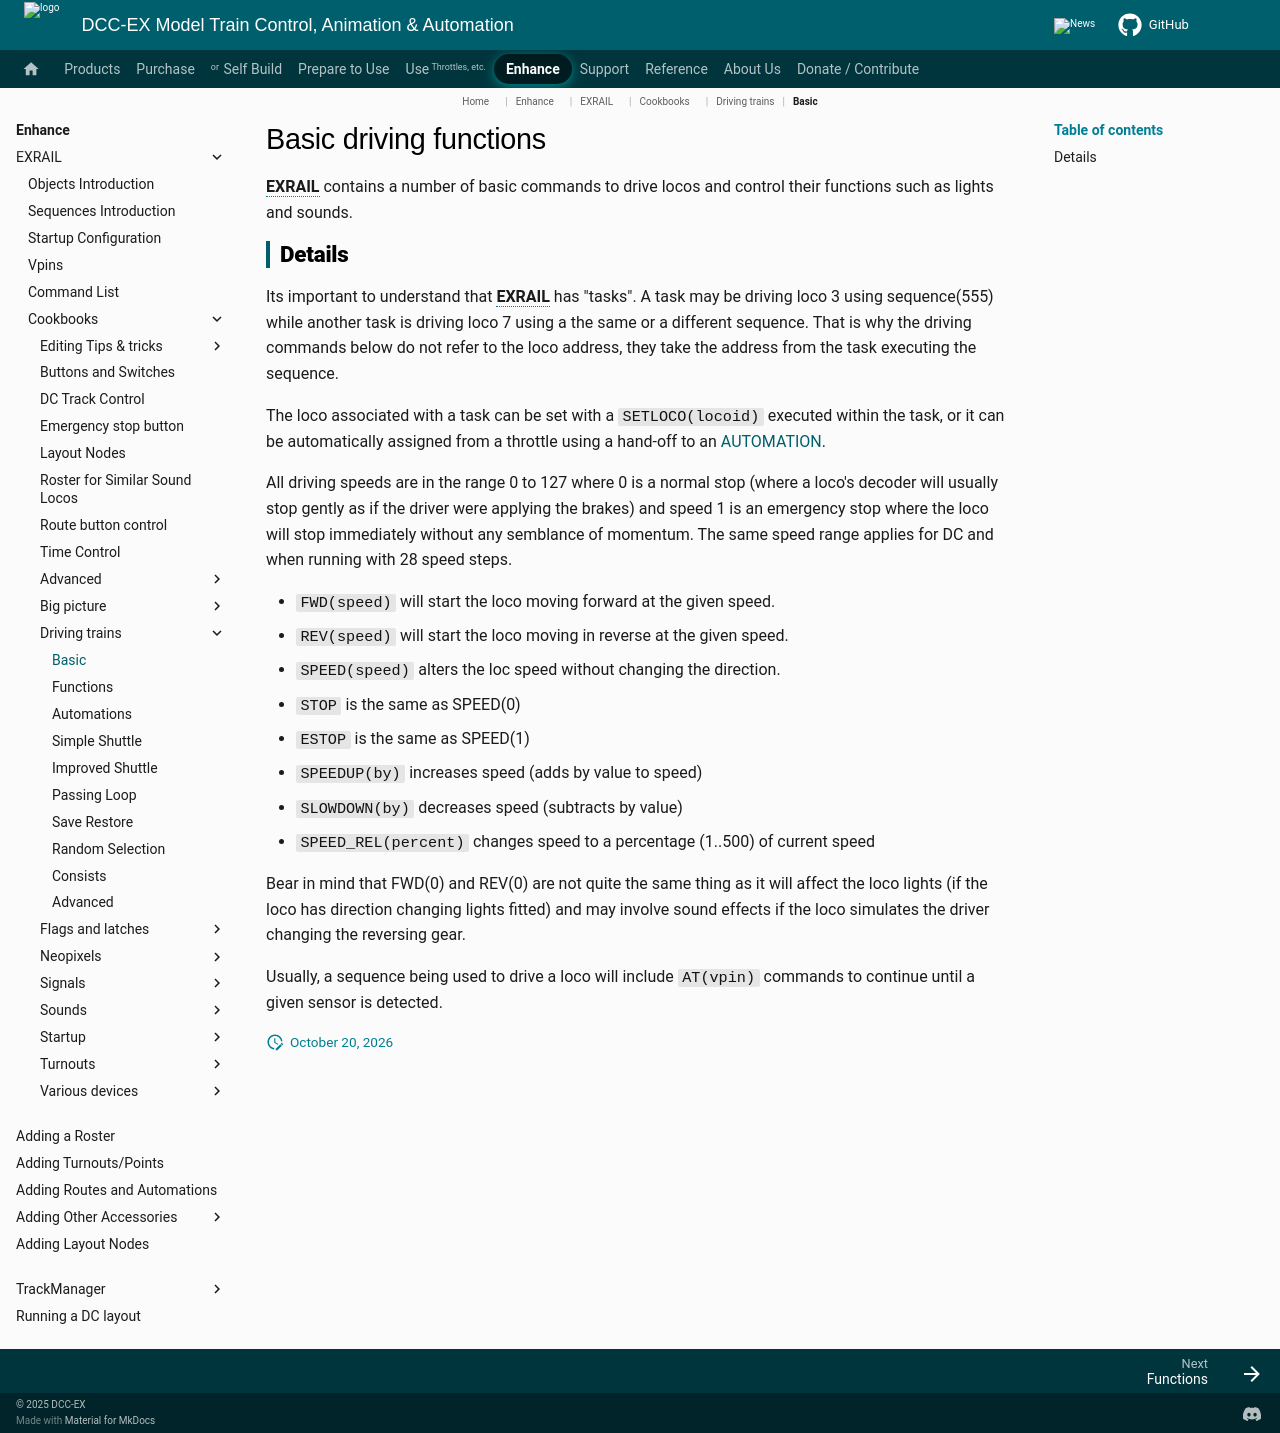

repository: DCC-EX/mkdocs-test · page: enhance/exrail/cookbooks/driving-trains/basic/index.html · generator: mkdocs

# Basic driving functions

**EXRAIL** contains a number of basic commands to drive locos and control their functions such as lights and sounds.

## Details

Its important to understand that **EXRAIL** has "tasks". A task may be driving loco 3 using sequence(555) while another task is driving loco 7 using a the same or a different sequence. That is why the driving commands below do not refer to the loco address, they take the address from the task executing the sequence.

The loco associated with a task can be set with a `SETLOCO(locoid)` executed within the task, or it can be automatically assigned from a throttle using a hand-off to an [AUTOMATION](?AUTOMATION).

All driving speeds are in the range 0 to 127 where 0 is a normal stop (where a loco's decoder will usually stop gently as if the driver were applying the brakes) and speed 1 is an emergency stop where the loco will stop immediately without any semblance of momentum. The same speed range applies for DC and when running with 28 speed steps.

- `FWD(speed)` will start the loco moving forward at the given speed.
- `REV(speed)` will start the loco moving in reverse at the given speed.
- `SPEED(speed)` alters the loc speed without changing the direction.
- `STOP` is the same as SPEED(0)
- `ESTOP` is the same as SPEED(1)
- `SPEEDUP(by)` increases speed (adds by value to speed)
- `SLOWDOWN(by)` decreases speed (subtracts by value)
- `SPEED_REL(percent)` changes speed to a percentage (1..500) of current speed

Bear in mind that FWD(0) and REV(0) are not quite the same thing as it will affect the loco lights (if the loco has direction changing lights fitted) and may involve sound effects if the loco simulates the driver changing the reversing gear.

Usually, a sequence being used to drive a loco will include `AT(vpin)` commands to continue until a given sensor is detected.
